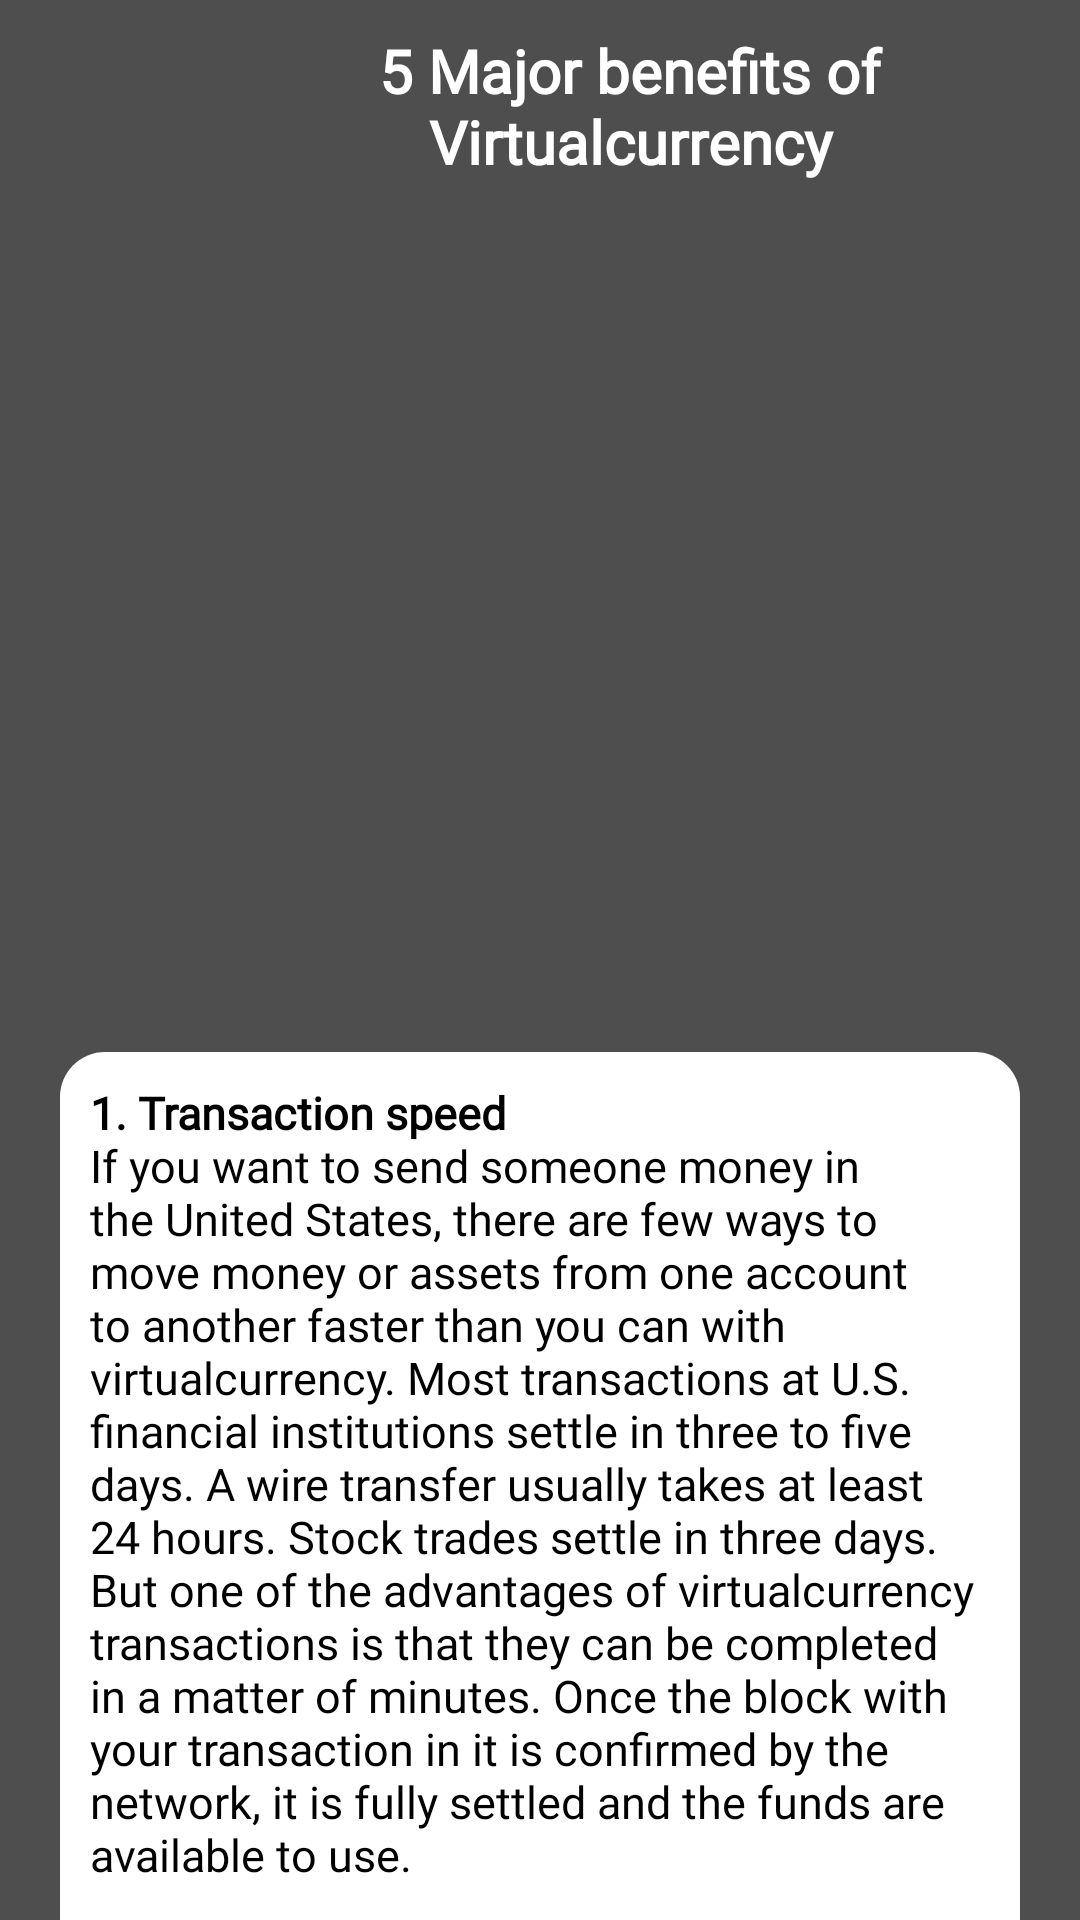

Produce the Android XML layout that renders to this screen, including the resource entries it uses.
<!-- AndroidManifest.xml: application theme Theme.Crypto -->
<!-- res/layout/activity_benefits.xml -->
<?xml version="1.0" encoding="utf-8"?>
<androidx.core.widget.NestedScrollView xmlns:android="http://schemas.android.com/apk/res/android"
    xmlns:app="http://schemas.android.com/apk/res-auto"
    xmlns:tools="http://schemas.android.com/tools"
    android:layout_width="match_parent"
    android:layout_height="match_parent"
    android:background="@color/all_background"
    tools:context=".Benefits">
    <RelativeLayout
        android:layout_width="match_parent"
        android:layout_height="match_parent"
        android:layout_margin="10dp">

        <LinearLayout
            android:id="@+id/linear"
            android:layout_width="match_parent"
            android:layout_height="wrap_content"
            android:orientation="horizontal">

            <ImageView
                android:id="@+id/back"
                android:layout_width="40dp"
                android:layout_height="30dp"
                android:layout_margin="5dp"
                android:src="@drawable/ic_white_arrow" />

            <TextView
                android:layout_width="wrap_content"
                android:layout_height="wrap_content"
                android:layout_gravity="center_vertical"
                android:layout_marginLeft="10dp"
                android:fontFamily="@font/alike_angular"
                android:gravity="center"
                android:text="@string/benefits"
                android:textColor="@color/white"
                android:textSize="20dp"
                android:textStyle="bold" />
        </LinearLayout>

        <LinearLayout
            android:id="@+id/native_container"
            android:layout_width="match_parent"
            android:layout_height="250dp"
            android:layout_below="@+id/linear"
            android:layout_marginTop="10dp"
            android:layout_marginBottom="@dimen/_10sdp"
            android:orientation="vertical" />


        <LinearLayout
            android:layout_width="match_parent"
            android:layout_height="wrap_content"
            android:layout_marginLeft="10dp"
            android:layout_below="@+id/native_container"
            android:layout_marginTop="20dp"
            android:layout_marginBottom="20dp"
            android:layout_marginRight="10dp"
            android:background="@drawable/abous_us_background"
            android:orientation="vertical">


            <TextView
                android:id="@+id/t2"
                android:layout_width="match_parent"
                android:layout_height="wrap_content"
                android:layout_margin="10dp"
                android:layout_marginTop="20dp"
                android:layout_marginBottom="20dp"
                android:elevation="10dp"
                android:fontFamily="@font/alike_angular"
                android:gravity="left"
                android:text="@string/str6"
                android:textColor="@color/black"
                android:textSize="15dp" />
        </LinearLayout>


    </RelativeLayout>

</androidx.core.widget.NestedScrollView>
<!-- resources referenced by this layout -->
<resources>
  <color name="all_background">#4E4E4E</color>
  <color name="black">#FF000000</color>
  <color name="white">#FFFFFFFF</color>
  <dimen name="_10sdp">10dp</dimen>
  <string name="benefits">5 Major benefits of Virtualcurrency</string>
  <string name="str6"><b>1. Transaction speed</b>
  \nIf you want to send someone money in the United States, there are few ways to move money or assets from one account to another faster than you can with virtualcurrency. Most transactions at U.S. financial institutions settle in three to five days. A wire transfer usually takes at least 24 hours. Stock trades settle in three days.
  But one of the advantages of virtualcurrency transactions is that they can be completed in a matter of minutes. Once the block with your transaction in it is confirmed by the network, it is fully settled and the funds are available to use.
  \n\n<b>2. Transaction costs</b>
  \nThe cost of transacting in virtualcurrency is relatively low compared to other financial services. For example, it is not uncommon for a domestic wire transfer to cost $25 or $30. Sending money internationally can be even more expensive.
  Virtualcurrency transactions are usually less expensive. However, you should note that demand on the blockchain can increase transaction costs. Even so, median transaction fees remain lower than wire transfer fees even on the most congested blockchains.
  \n\n<b>3. Accessibility</b>
  \nAnyone can use virtualcurrency. All you need is a computer or smartphone and an internet connection. The process of setting up a virtualcurrency wallet is extremely fast compared to opening an account at a traditional financial institution. There is no ID verification. There is no background or credit check.
  Virtualcurrency offers a way for the unbanked to access financial services without having to go through a centralized authority. There are many reasons a person may be unable or unwilling to get a traditional bank account. Using virtualcurrency can allow people who do not use traditional banking services to easily make online transactions or send money to loved ones.
  \n\n<b>4. Security</b>
  \nUnless someone gains access to the private key for your virtual wallet, they cannot sign transactions or access your funds. However, if you lose your private key, there is also no way to recover your funds.
  Furthermore, transactions are secured by the nature of the blockchain system and the distributed network of computers verifying transactions. As more computing power is added to the network, it becomes even more secure.
  Any attack on the network and attempt to modify the blockchain would require enough computing power to confirm multiple blocks before the rest of the network can verify the ledger accuracy. For popular blockchains such as Bitcoin (CRYPTO:BTC) or Ethereum (CRYPTO:ETH), that kind of attack is prohibitively expensive.
  Instances of hacked virtualcurrency accounts are usually tied to poor security at a centralized exchange. If you keep your virtual assets in your own wallet, it is far more secure.
  \n\n<b>5. Privacy</b>
  \nSince you do not have to register for an account at a financial institution to transact with virtaulcurrency, you can maintain a level of privacy. Transactions are pseudonymous, which means you have an identifier on the blockchain — your wallet address — but it does not include any specific information about you.
  This level of privacy can be desirable in many cases (both innocent and illicit). That said, if someone connects a wallet address with an identity, all of the transaction data is public. There are several ways to further mask transactions, as well as several coins that are privacy-focused to enhance the private nature of virtualcurrency.\n</string>
  <color name="purple_700">#FF3700B3</color>
  <color name="teal_200">#FF03DAC5</color>
  <color name="teal_700">#FF018786</color>
</resources>
